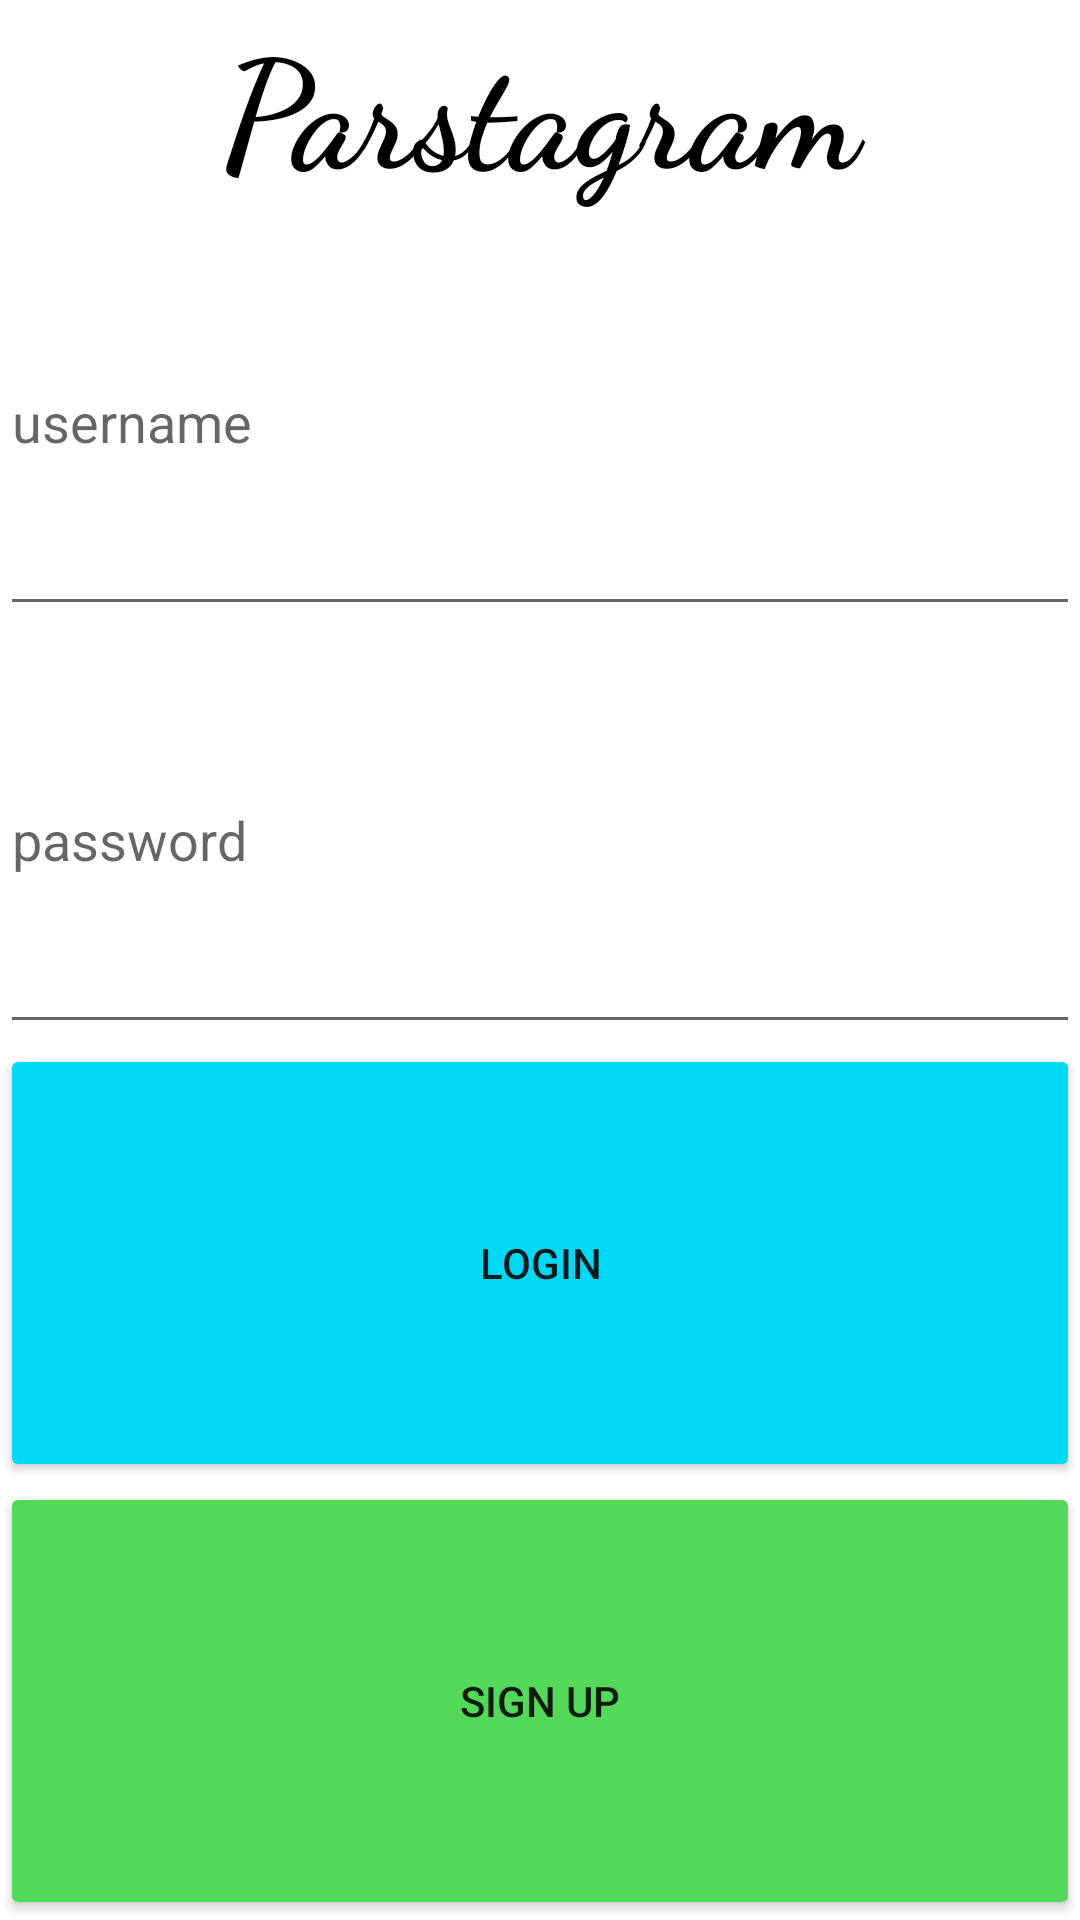

The Android layout XML behind this screen, and the referenced resources:
<!-- AndroidManifest.xml: application theme Theme.Parstagram -->
<!-- res/layout/activity_login.xml -->
<?xml version="1.0" encoding="utf-8"?>
<LinearLayout
    xmlns:android="http://schemas.android.com/apk/res/android"
    xmlns:app="http://schemas.android.com/apk/res-auto"
    xmlns:tools="http://schemas.android.com/tools"
    android:layout_width="match_parent"
    android:layout_height="wrap_content"
    android:layout_margin="16dp"
    android:orientation="vertical"
    tools:context=".LoginActivity">

    <TextView
        android:id="@+id/tvTitle"
        android:layout_width="match_parent"
        android:layout_height="wrap_content"
        android:text="Parstagram"
        android:textStyle="bold"
        android:textColor="@color/black"
        android:gravity="center"
        android:textSize="50sp"
        android:fontFamily="cursive" />

    <EditText
        android:id="@+id/etUsername"
        android:layout_width="match_parent"
        android:layout_height="wrap_content"
        android:layout_weight="1"
        android:ems="10"
        android:hint="username" />

    <EditText
        android:id="@+id/etPassword"
        android:layout_width="match_parent"
        android:layout_height="wrap_content"
        android:layout_weight="1"
        android:ems="10"
        android:hint="password"
        android:inputType="textPassword"/>

    <Button
        android:id="@+id/btnLogin"
        android:layout_width="match_parent"
        android:layout_height="wrap_content"
        android:layout_weight="1"
        android:backgroundTint="@color/light_blue"
        android:text="Login" />

    <Button
        android:id="@+id/btnSignup"
        android:layout_width="match_parent"
        android:layout_height="wrap_content"
        android:layout_weight="1"
        android:backgroundTint="@color/green"
        android:text="Sign Up" />

</LinearLayout>
<!-- resources referenced by this layout -->
<resources>
  <color name="black">#FF000000</color>
  <color name="green">#54D85A</color>
  <color name="light_blue">#03D8F4</color>
  <style name="Theme.Parstagram" parent="Theme.MaterialComponents.DayNight.DarkActionBar">
          
          <item name="colorPrimary">@color/app_color</item>
          <item name="colorPrimaryVariant">@color/status_bar</item>
          <item name="colorOnPrimary">@color/white</item>
          
          <item name="colorSecondary">@color/teal_200</item>
          <item name="colorSecondaryVariant">@color/teal_700</item>
          <item name="colorOnSecondary">@color/black</item>
          
          <item name="android:statusBarColor" tools:targetApi="l">?attr/colorPrimaryVariant</item>
          
      </style>
  <color name="app_color">#DC3D6A</color>
  <color name="status_bar">#E81837</color>
  <color name="white">#FFFFFFFF</color>
  <color name="teal_200">#FF03DAC5</color>
  <color name="teal_700">#FF018786</color>
</resources>
